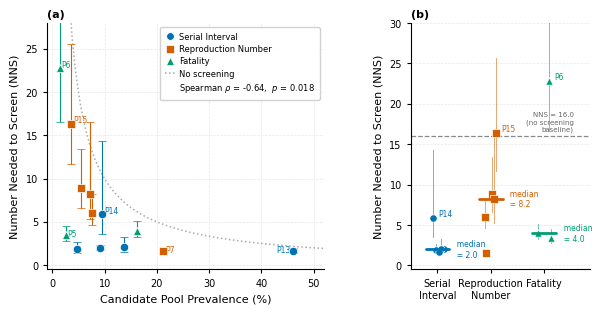

The matplotlib source for this figure: (Note: this script raises an exception after producing the figure.)
"""
Figure 2 (v2): Two-panel layout
  Left  — NNS vs. prevalence scatter (linear), highlighting P7 vs. P15
  Right — NNS distribution per parameter topic (dot + median bar)

Style: Nature Methods single-column figure (88 mm wide per panel → 180 mm total)
Palette: Wong 2011 colorblind-safe
"""

import numpy as np
import matplotlib
import matplotlib.pyplot as plt
import matplotlib.patches as mpatches
import matplotlib.lines as mlines
from scipy.stats import spearmanr

# ── 0. Global style ───────────────────────────────────────────────────────────
matplotlib.rcParams.update({
    "font.family":      "Arial",
    "font.size":        7,
    "axes.linewidth":   0.8,
    "axes.labelsize":   8,
    "axes.titlesize":   8,
    "xtick.major.width":0.8,
    "ytick.major.width":0.8,
    "xtick.major.size": 3,
    "ytick.major.size": 3,
    "xtick.direction":  "out",
    "ytick.direction":  "out",
    "pdf.fonttype":     42,
    "ps.fonttype":      42,
})

# ── 1. Data ───────────────────────────────────────────────────────────────────
configs = [
    # label  topic               gt   pool  nns    lo     hi
    ("P10", "Serial Interval",   28,  599,  1.86,  1.45,  2.62),
    ("P11", "Serial Interval",   76,  841,  1.97,  1.70,  2.36),
    ("P12", "Serial Interval",   20,  145,  2.07,  1.52,  3.29),
    ("P13", "Serial Interval",   51,  111,  1.64,  1.38,  2.03),
    ("P14", "Serial Interval",   9,   94,   5.88,  3.54, 14.33),
    ("P7",  "Reproduction Number",122, 574,  1.58,  1.42,  1.79),
    ("P8",  "Reproduction Number",44,  575,  5.98,  4.67,  8.23),
    ("P15", "Reproduction Number",25,  709, 16.36, 11.74, 25.62),
    ("P16", "Reproduction Number",32,  575,  8.86,  6.55, 13.47),
    ("P17", "Reproduction Number",15,  209,  8.25,  5.30, 16.50),
    ("P4",  "Fatality",           56,  345,  3.96,  3.23,  5.07),
    ("P5",  "Fatality",           48, 1882,  3.43,  2.76,  4.56),
    ("P6",  "Fatality",           32, 2253, 22.83, 16.59, 34.84),
]

TOPICS   = ["Serial Interval", "Reproduction Number", "Fatality"]
COLORS   = {"Serial Interval": "#0072B2",
            "Reproduction Number": "#D55E00",
            "Fatality": "#009E73"}
MARKERS  = {"Serial Interval": "o",
            "Reproduction Number": "s",
            "Fatality": "^"}

# Derived fields
rows = []
for label, topic, gt, pool, nns, lo, hi in configs:
    rows.append(dict(label=label, topic=topic, gt=gt, pool=pool,
                     prev=gt/pool*100, nns=nns, lo=lo, hi=hi))

# ── 2. Figure layout ──────────────────────────────────────────────────────────
fig, axes = plt.subplots(
    1, 2,
    figsize=(7.0, 3.2),          # ~178 mm wide (double-column)
    gridspec_kw={"width_ratios": [1.55, 1], "wspace": 0.38},
)
ax_scatter, ax_dot = axes

# ═══════════════════════════════════════════════════════════════════════════════
# PANEL A — NNS vs. prevalence (linear axes)
# ═══════════════════════════════════════════════════════════════════════════════
ax = ax_scatter

ax.set_axisbelow(True)
ax.grid(axis="both", color="#e8e8e8", linewidth=0.5, linestyle="--")

# — "No screening" reference line —
x_ref = np.linspace(0.5, 52, 300)
ax.plot(x_ref, 100 / x_ref,
        linestyle=":", linewidth=1.1, color="#aaaaaa", zorder=1,
        label="No screening  (NNS = 1/prevalence)")

# — Scatter + 95 % CI error bars —
for r in rows:
    c  = COLORS[r["topic"]]
    mk = MARKERS[r["topic"]]
    ax.errorbar(
        r["prev"], r["nns"],
        yerr=[[r["nns"] - r["lo"]], [r["hi"] - r["nns"]]],
        fmt=mk, color=c,
        markersize=6, markeredgewidth=0.5, markeredgecolor="white",
        elinewidth=0.8, capsize=3, capthick=0.8,
        linewidth=0, zorder=3,
    )

# — Point labels (selected) —
ANNOT = {
    "P7":  {"xy": ( 1.5, -0.6), "ha": "left"},
    "P15": {"xy": ( 1.5,  0.5), "ha": "left"},
    "P6":  {"xy": ( 1.2,  0.5), "ha": "left"},
    "P13": {"xy": (-1.5, -0.8), "ha": "right"},
    "P14": {"xy": ( 1.2,  0.3), "ha": "left"},
    "P5":  {"xy": ( 1.2, -0.8), "ha": "left"},
}
for r in rows:
    if r["label"] in ANNOT:
        a = ANNOT[r["label"]]
        ax.annotate(
            r["label"],
            xy=(r["prev"], r["nns"]),
            xytext=a["xy"], textcoords="offset points",
            fontsize=5.5, color=COLORS[r["topic"]], ha=a["ha"],
        )

# — Highlight P7 vs P15 contrast (label only, no arrow) —
p7  = next(r for r in rows if r["label"] == "P7")
p15 = next(r for r in rows if r["label"] == "P15")

# — Spearman ρ (computed here, injected into legend below) —
prevs = [r["prev"] for r in rows]
nnss  = [r["nns"]  for r in rows]
rho, pval = spearmanr(prevs, nnss)
p_str = "< 0.001" if pval < 0.001 else f"= {pval:.3f}"

# — Axes —
ax.set_xlim(-1, 52)
ax.set_ylim(-0.5, 28)
ax.set_xlabel("Candidate Pool Prevalence (%)", labelpad=4)
ax.set_ylabel("Number Needed to Screen (NNS)", labelpad=4)
ax.set_title("(a)", fontweight="bold", loc="left", pad=4)

# — Legend (topics + reference line) —
topic_handles = [
    mlines.Line2D([], [], marker=MARKERS[t], color=COLORS[t],
                  linestyle="none", markersize=5.5,
                  markeredgecolor="white", markeredgewidth=0.5, label=t)
    for t in TOPICS
]
ref_handle = mlines.Line2D([], [], linestyle=":", color="#aaaaaa",
                            linewidth=1.1, label="No screening")
# Spearman stat as a text-only legend entry (blank handle)
spearman_handle = mpatches.Patch(
    facecolor="none", edgecolor="none",
    label=f"Spearman $\\rho$ = {rho:.2f},  $p$ {p_str}",
)
ax.legend(handles=topic_handles + [ref_handle, spearman_handle],
          loc="upper right", framealpha=0.9, edgecolor="#cccccc",
          fontsize=6, handlelength=1.3, borderpad=0.6, labelspacing=0.4,
          handletextpad=0.4)

ax.spines["top"].set_visible(False)
ax.spines["right"].set_visible(False)

# ═══════════════════════════════════════════════════════════════════════════════
# PANEL B — NNS per topic (dot plot + median bar + 95 % CI)
# ═══════════════════════════════════════════════════════════════════════════════
ax = ax_dot

ax.set_axisbelow(True)
ax.grid(axis="y", color="#e8e8e8", linewidth=0.5, linestyle="--")

NNS_THRESHOLD = round(8912 / 558, 1)   # = 15.97 ≈ 16.0
                            # overall no-screening NNS: 8,912 pool / 558 GT

x_positions = {t: i+1 for i, t in enumerate(TOPICS)}
JITTER       = 0.13
np.random.seed(42)

for r in rows:
    t  = r["topic"]
    xp = x_positions[t]
    jx = xp + np.random.uniform(-JITTER, JITTER)
    c  = COLORS[t]
    mk = MARKERS[t]

    # Vertical CI line
    ax.plot([jx, jx], [r["lo"], r["hi"]],
            color=c, linewidth=0.7, alpha=0.55, zorder=2)

    # Point
    ax.scatter(jx, r["nns"], marker=mk, s=28,
               color=c, edgecolors="white", linewidths=0.5, zorder=3)

    # Config label for outliers
    if r["label"] in ("P6", "P15", "P14"):
        ax.annotate(
            r["label"],
            xy=(jx, r["nns"]),
            xytext=(4, 1), textcoords="offset points",
            fontsize=5.5, color=c, ha="left",
        )

# — Median bar per topic —
for t in TOPICS:
    xp  = x_positions[t]
    vals = [r["nns"] for r in rows if r["topic"] == t]
    med  = np.median(vals)
    ax.plot([xp - 0.22, xp + 0.22], [med, med],
            color=COLORS[t], linewidth=2.0, solid_capstyle="round", zorder=4)
    ax.text(xp + 0.27, med, f"  median\n  = {med:.1f}",
            fontsize=5.5, color=COLORS[t], va="center")

# — Practical threshold line —
ax.axhline(NNS_THRESHOLD, linestyle="--", linewidth=0.9,
           color="#888888", zorder=1)
ax.text(3.55, NNS_THRESHOLD + 0.4, f"NNS = {NNS_THRESHOLD}\n(no screening\nbaseline)",
        fontsize=5, color="#666666", ha="right", va="bottom")

# — Axes —
ax.set_xlim(0.5, 3.85)
ax.set_ylim(-0.5, 30)
ax.set_xticks([1, 2, 3])
ax.set_xticklabels(
    ["Serial\nInterval", "Reproduction\nNumber", "Fatality"],
    fontsize=7,
)
ax.set_ylabel("Number Needed to Screen (NNS)", labelpad=4)
ax.set_title("(b)", fontweight="bold", loc="left", pad=4)

ax.spines["top"].set_visible(False)
ax.spines["right"].set_visible(False)

# ── 3. Save ───────────────────────────────────────────────────────────────────
import os
out_dir = os.path.dirname(os.path.abspath(__file__))

fig.tight_layout(pad=0.6)
fig.savefig(os.path.join(out_dir, "fig2_v2.pdf"), dpi=300, bbox_inches="tight")
fig.savefig(os.path.join(out_dir, "fig2_v2.png"), dpi=300, bbox_inches="tight")
print(f"Saved → {out_dir}")
plt.show()
